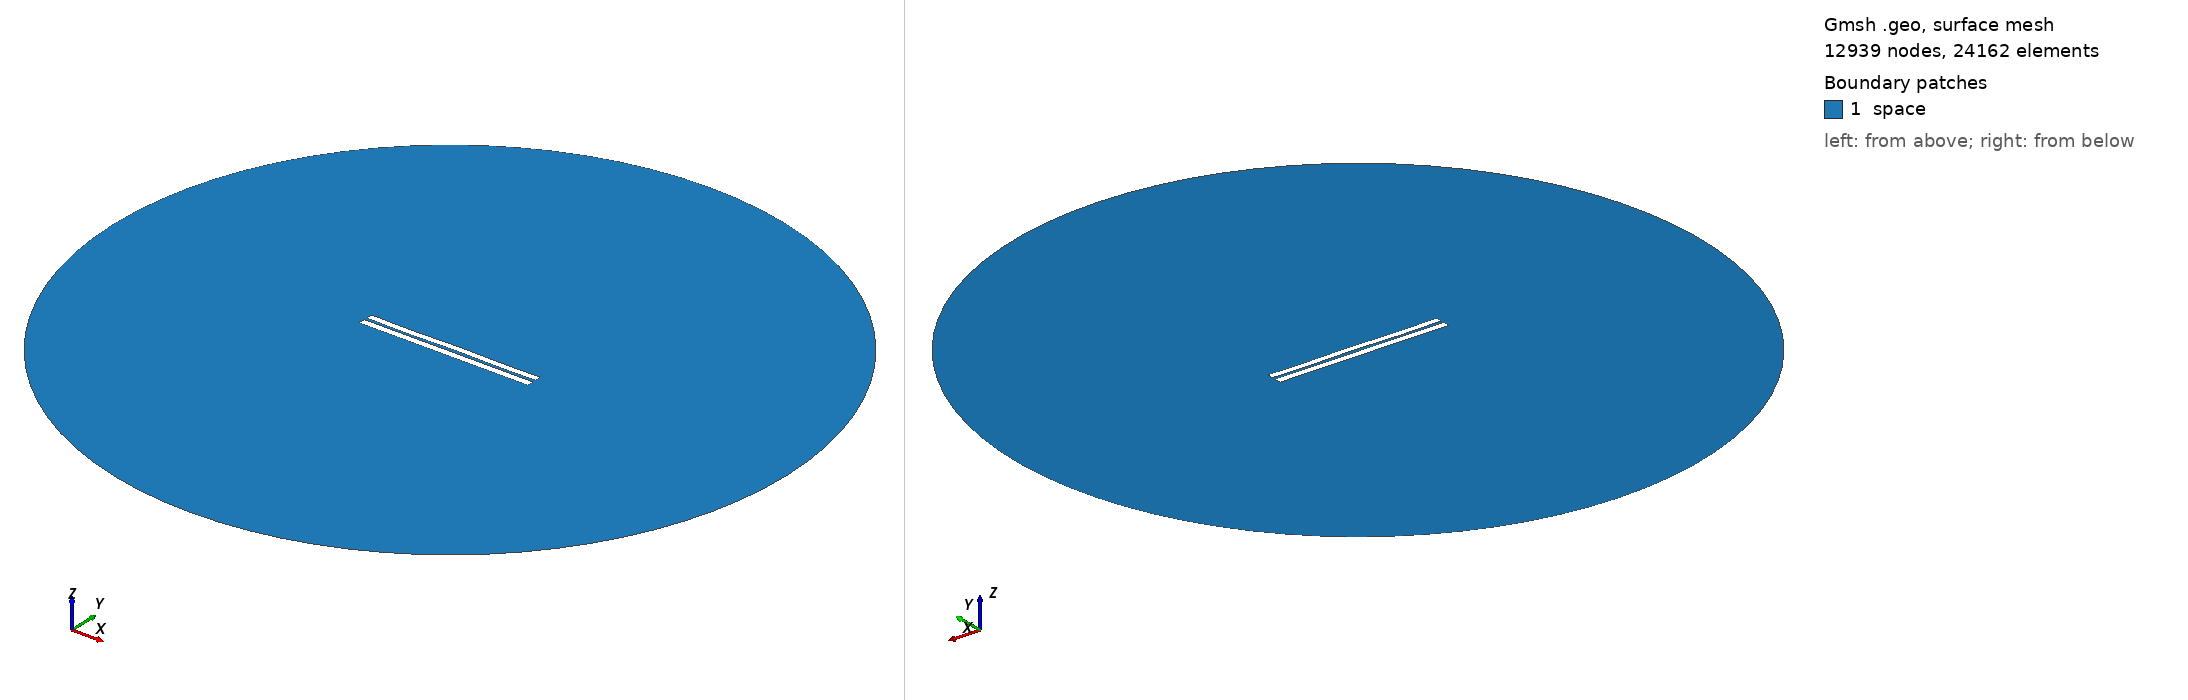

Gmsh geometry script, surface-meshed: 12939 nodes, 24162 surface elements. Boundary patches (legend numbers): 1 space. Left view from above one corner, right view from below the opposite corner. Legend entries are the model's physical surfaces. The drawing asked Gmsh for element sizes between 1% and 20% of the model's largest extent; the script's own settings can give other sizes.

=== 3431.geo (drawn) ===
//---------------------------------------
// Geometry kernel
//---------------------------------------

SetFactory("OpenCASCADE");



//---------------------------------------
// Parameters of the geometry
//---------------------------------------

// Overetch of the upper plate
overetch = 0.125;

// Distance between the plates
distance = 1.5;

// Discretization over the x axis (for the deformation)
nx = 50; 

// Length of the plate
L = 100 - overetch; 

// Number of modes
n = 4; 

// 1st mode coefficient
coeff(1) = 0.0;
beta(1) = 0.596864 * 3.1415926535 / L;

// 2nd mode coefficient
coeff(2) = 0.0;
beta(2) = 1.49418 * 3.1415926535 / L;

// 3rd mode coefficient
coeff(3) = -0.075;
beta(3) = 2.50025 * 3.1415926535 / L;

// 4th mode coefficient
coeff(4) = -0.15;
beta(4) = 3.49999 * 3.1415926535 / L;



//---------------------------------------
// Upper plate (deformed rectangle)
//---------------------------------------

// Coordiantes of the upper plate
xmin = -50;
xmax = 50 - overetch;

// Height of the upper plate
yheight = 4 - 2 * overetch;

// Indexes of the points
UpperID[] = {};
LowerID[] = {};
LeftID[] = {};
RightID[] = {};

// Point index
p = 1;

// Horizontal edges
For i In {1:nx}
    x = xmin + (i-1)*(xmax - xmin)/(nx-1);

    y_bottom = distance / 2 + overetch;
    For j In {1:n}
        C = (Cosh(beta(j)*L) + Cos(beta(j)*L)) / (Sinh(beta(j)*L) + Sin(beta(j)*L));
        y_bottom  = y_bottom + coeff(j) * (Cosh(beta(j)*(x+50)) - Cos(beta(j)*(x+50)) - C * (Sinh(beta(j)*(x+50)) - Sin(beta(j)*(x+50))));
    EndFor

    y_top = y_bottom + yheight;

    Point(p) = {x, y_top, 0, 1.0};
    UpperID[i] = p;
    p = p + 1;

    Point(p) = {x, y_bottom, 0, 1.0};
    LowerID[i] = p;
    p = p + 1;
EndFor

// Create point lists
UpperPts[] = {}; LowerPts[] = {};
For i In {1:nx}
  UpperPts[] += {UpperID[i]};
  LowerPts[] += {LowerID[i]};
EndFor

// Build splines
Spline(1) = {UpperPts[]};
Spline(2) = {LowerPts[]};
Line(3) = {LowerPts[nx-1], UpperPts[nx-1]};
Line(4) = {LowerPts[0], UpperPts[0]};

// Build the plane surface
Curve Loop(1) = {2, 3, -1, -4};
Plane Surface(1) = {1};



//---------------------------------------
// Lower plate (rectangle)
//---------------------------------------

// Vertices
Point(1001) = {-50, -1, 0, 1.0};
Point(1002) = { 50, -1, 0, 1.0};
Point(1003) = { 50,  -5, 0, 1.0};
Point(1004) = {-50,  -5, 0, 1.0};

// Edges
Line(5) = {1001, 1002};
Line(6) = {1002, 1003};
Line(7) = {1003, 1004};
Line(8) = {1004, 1001};

// Plane surface
Line Loop(2) = {5, 6, 7, 8};
Plane Surface(2) = {2}; 



//---------------------------------------
// Outer (fictious) boundary
//---------------------------------------

// Points
Point(1005) = {0, 0, 0};       // Center
Point(1006) = {200, 0, 0};     // Start point
Point(1007) = {0, 200, 0};     // 90 degrees
Point(1008) = {-200, 0, 0};    // 180 degrees
Point(1009) = {0, -200, 0};    // 270 degrees

// Circle arcs (each needs start, center, end)
Circle(9) = {1006, 1005, 1007};
Circle(10) = {1007, 1005, 1008};
Circle(11) = {1008, 1005, 1009};
Circle(12) = {1009, 1005, 1006};

// Plane surface for the entire domain
Curve Loop(3) = {9, 10, 11, 12};
Surface(3) = {3};

// Subtract the plates from the whole domain to obtain the actual domain where we want to solve the equations
BooleanDifference{ Surface{3}; Delete; }{ Surface{1}; Surface{2}; Delete; }




//---------------------------------------
// Transfinite Lines/Curves
//---------------------------------------

// Set the number of points on the boundaries
r = 7;

// Plates
Transfinite Curve {1, 2} = 50*r Using Progression 1;
Transfinite Curve {3, 4} = 2*r Using Progression 1;
Transfinite Line {5, 7} = 50*r Using Progression 1;
Transfinite Line {6, 8} = 2*r Using Progression 1;

// Outer boundary
Transfinite Line {9, 10, 11, 12} = 20 Using Progression 1;



//---------------------------------------
// Physical groups
//---------------------------------------                

// Physical curves (boundaries)
Physical Line("force_segment", 10) = {2};
Physical Line("upper_plate", 11) = {1, 3, 4};
Physical Line("lower_plate", 12) = {5, 6, 7, 8};
Physical Line("boundary", 20) = {9, 10, 11, 12};

// Physical Surfaces
Physical Surface("space", 30) = {3};



//---------------------------------------
// 6. Generate the Mesh
//---------------------------------------

// 2D mesh generation
Mesh 2;
